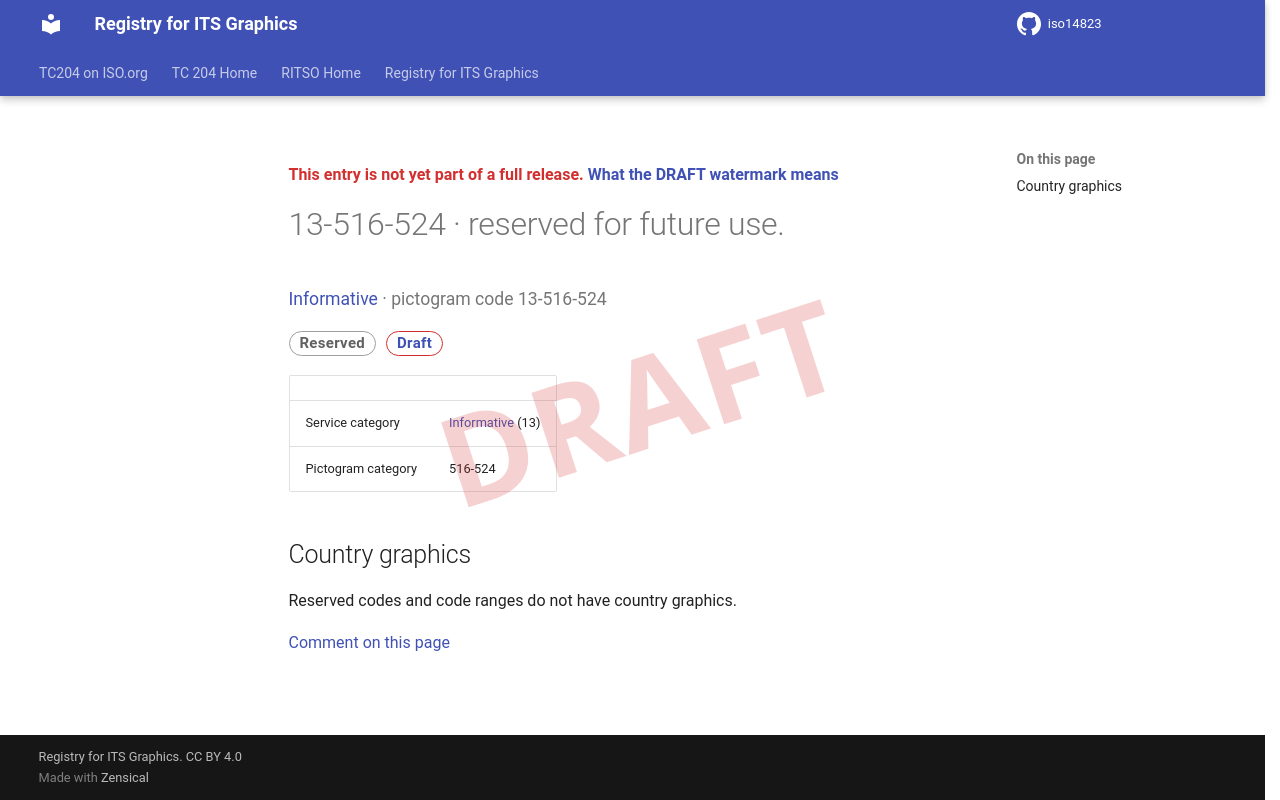

repository: k-vaughn/iso14823 · page: v0.1.0-alpha.1/signs/13-516-524/index.html · generator: mkdocs

<div class="draft4-watermark" aria-hidden="true"></div>

<p class="draft-note">This entry is not yet part of a full release. <a href="../#draft-watermark">What the DRAFT watermark means</a></p>

# 13-516-524 · reserved for future use.

<p class="sign-kicker"><a href="../categories/13/">Informative</a> · pictogram code 13-516-524</p>
<p class="sign-chips"><span class="chip chip-reserved">Reserved</span> <a class="chip chip-draft" href="../#draft-watermark">Draft</a></p>
| | |
| --- | --- |
| Service category | <a href="../categories/13/">Informative</a> (13) |
| Pictogram category | 516-524 |

## Country graphics

<p>Reserved codes and code ranges do not have country graphics.</p>

[Comment on this page](https://github.com/k-vaughn/iso14823/issues/new?template=page-feedback.yml&title=%5BPage+feedback%5D+13-516-524+%C2%B7+reserved+for+future+use.&page-title=13-516-524+%C2%B7+reserved+for+future+use.&page-path=signs%2F13-516-524.md)
